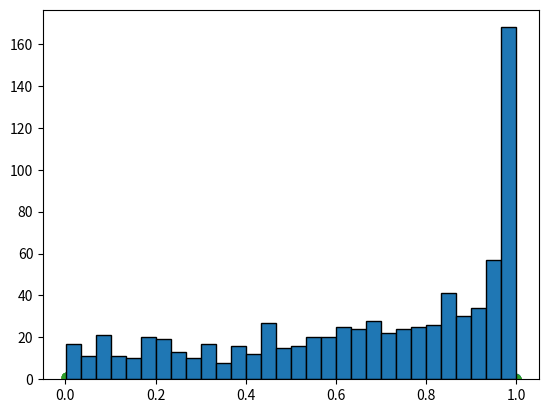

The script that saved this image: (Note: this script raises an exception after producing the figure.)
%pip install "matplotlib<4" "numpy<2"

import numpy as np
import matplotlib.pyplot as plt

# Initialize random number generator
rng = np.random.default_rng(seed=0)


number_of_pairs = 1_000

# Generate both axes
xy = rng.uniform(0, 1, number_of_pairs * 2)

# Split into x and y
x, y = np.array_split(xy, 2)


def show_scatter(x, y):
    plt.scatter(x, y)
    plt.show()

show_scatter(x, y)


mask = x**2 + y**2 <= 1
x = x[mask]
y = y[mask]

show_scatter(x, y)


distances_from_origin = np.sqrt(x**2 + y**2)

x = np.divide(x, distances_from_origin)
y = np.divide(y, distances_from_origin)

show_scatter(x, y)


def show_histogram(x, bins: int = 30):
    plt.hist(x, bins=bins, edgecolor='black')
    plt.show()

show_histogram(x)


def get_counterpart(x_or_y):
    """
    Given an x value between 0 and 1,
    find the y value that maps that x value on the unit circle.
    Works x->y and y->x
    """
    return np.sqrt(np.ones(x_or_y.shape) - x_or_y**2)

def get_euclidian_distances(x1, x2):
    """
    Given two x matrices,
    find the euclidian distance between their corresponding points on the unit circle.
    It is an element-wise operation.
    """
    y1 = get_counterpart(x1)
    y2 = get_counterpart(x2)
    return np.sqrt((x1 - x2)**2 + (y1 -y2)**2)

x.sort()

# Obtain each distance between neighboring points on the unit circle
distances = get_euclidian_distances(x[:-1], x[1:])


quarter_circle_circumference = np.sum(distances)

# pi is half a complete circle
pi = quarter_circle_circumference * 2

print(pi)


import math

def estimate_pi(points_on_circle: int) -> float:
    """
    Given an amount of number of random points, estimate pi.
    """

    # Generate points
    xy = rng.uniform(0, 1, points_on_circle * 2)
    x, y = np.array_split(xy, 2)

    # Remove points outside of circle
    mask = x**2 + y**2 <= 1
    x = x[mask]
    y = y[mask]

    # Carry x values to the circle border
    distances_from_origin = np.sqrt(x**2 + y**2)
    x = np.divide(x, distances_from_origin)

    # Sum over the distances between points on circle
    x.sort()
    distances = get_euclidian_distances(x[:-1], x[1:])
    return np.sum(distances) * 2


def get_error(pi_estimation: float) -> float:
    """
    Get the relative error of the pi estimation.
    """
    return abs(pi_estimation - math.pi) / math.pi


numbers_of_points_on_circle = [10_000, 100_000, 1_000_000, 10_000_000, 100_000_000]
errors = []

for number_of_points_on_circle in numbers_of_points_on_circle:
    pi = estimate_pi(number_of_points_on_circle)
    error = get_error(pi)
    errors.append(error)
    print(f"{number_of_points_on_circle=:>15}, {error=:.10f}")
    

plt.plot(numbers_of_points_on_circle, errors)
plt.xscale("log")
plt.xlabel('random points on circle')
plt.ylabel('error in PI estimation')
plt.show()
